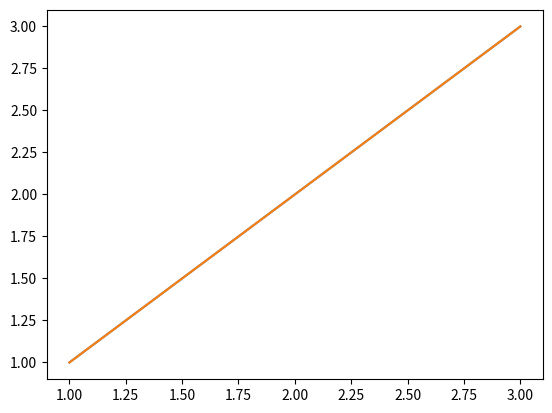

The matplotlib source for this figure:
# Ejercicio5
# imprima el mensaje: "hola mundo!" 
import numpy as np
import matplotlib
matplotlib.use('Agg')
import matplotlib.pyplot as plt

print("Bebe yo te bote")

x = [1,2,3]
y = [3,2,1]
f = plt.figure()
plt.plot(x,x)
plt.plot(y,y)
f.savefig("b.png")
